Run: headless pygame with SDL's dummy video driver; simulated clock (each Clock.tick advances the game by its frame time, no real sleeping); random seed 0; keys injected as events and as key.get_pressed() state; no mouse input.
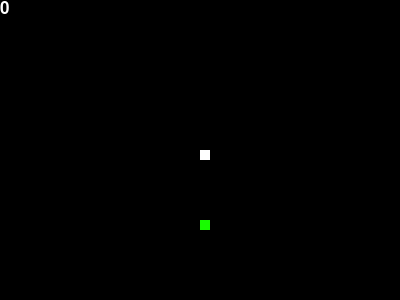
Frame 1 of 2 · flips 1–60 · no input
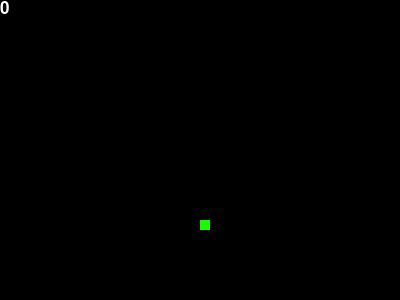
Frame 2 of 2 · flips 61–180 · tapped SPACE, RETURN · held RIGHT (→), D (game ended)

The pygame program that drew these frames:

from collections import Counter

import pygame
import random

white = (255, 255, 255)
width, height = 400, 300
global board


class Board():
    def __init__(self):
        self.dis = pygame.display.set_mode((width, height))
        pygame.display.set_caption("2PSnake")

class Food:
    def __init__(self, snake, squares: list):
        valid_squares = squares
        for j in snake:
            for i, index in enumerate(valid_squares):
                if j == i:
                    #todo, doesnt work
                    print("here")
                    valid_squares.pop(index)
                    continue
        self.food = [round(random.randrange(width - 10), -1), round(random.randrange(height), -1)]
        # todo, dont generate food inside a snake. Random numbers would get very inefficent as snake grew bigger
        # self.food = [0, 0]
        if self.food[1] == 300:
            self.food[1] = 160

    def draw(self):
        pygame.draw.rect(board.dis, (24, 252, 0), [self.food[0], self.food[1], 10, 10])


class Snake():
    def __init__(self, x: int, y: int, board: Board):
        self.board = board
        pygame.draw.rect(board.dis, white, [x, y, 10, 10])
        self.snake = [[x, y]]

    def draw(self, newX, newY):
        # # draw a snake
        self.snake.append([newX, newY])
        self.snake.pop(0)
        for i in self.snake:
            pygame.draw.rect(self.board.dis, white, [i[0], i[1], 10, 10])

    def eat(self, x, y):
        self.snake.append([x, y])

    def isCollision(self, x, y):
        snake_head = self.snake[len(self.snake) - 1]
        if [snake_head[0], snake_head[1]] in self.snake[0:len(self.snake) - 1]:
            return True
        elif len(self.snake) == 2:
            if y == 0:
                if self.snake[1][0] + x == self.snake[0][0]:
                    return True
            elif x == 0:
                if self.snake[1][1] + y == self.snake[0][1]:
                    return True


class Game:
    def __init__(self):
        self.score = 0
        self.squares = []
        for i in range(0,310, 10):
            print(i)
            for j in range(0,400, 10):
                self.squares.append([i,j])

    def start(self):
        pygame.init()  # init outside class?
        global board
        board = Board()
        game_over = False
        x_change = y_change = 0

        xPosistion = 200
        yPosistion = 150
        clock = pygame.time.Clock()
        snake = Snake(xPosistion, yPosistion, board)
        food = Food(snake.snake, self.squares)
        s = pygame.font.SysFont("comicsansms",25)

        while not game_over:
            for event in pygame.event.get():
                if event.type == pygame.QUIT:
                    game_over = True
                if event.type == pygame.KEYDOWN:
                    if event.key == pygame.K_LEFT:
                        x_change = -10
                        y_change = 0
                    elif event.key == pygame.K_RIGHT:
                        x_change = 10
                        y_change = 0
                    elif event.key == pygame.K_UP:
                        x_change = 0
                        y_change = -10
                    elif event.key == pygame.K_DOWN:
                        x_change = 0
                        y_change = 10
            if xPosistion > 400 or xPosistion <= 0 or yPosistion > 300 or yPosistion <= 0:
                #todo, right side border too big
                self.game_over()
            elif xPosistion == food.food[0] and yPosistion == food.food[1]:
                snake.eat(food.food[0], food.food[1])
                self.score += 1
                food = Food(snake.snake, self.squares)
            elif snake.isCollision(x_change, y_change):
                self.game_over()

            xPosistion += x_change
            yPosistion += y_change

            board.dis.fill((0, 0, 0))
            food.draw()
            snake.draw(xPosistion, yPosistion)

            v = s.render(str(self.score), True, white)
            board.dis.blit(v, [0, 0])

            pygame.display.update()
            clock.tick(15)
        pygame.quit()
        quit()

    def game_over(self):
        # just so display doesnt update after game over
        pygame.quit()
        quit()


if __name__ == '__main__':
    g = Game()
    g.start()
